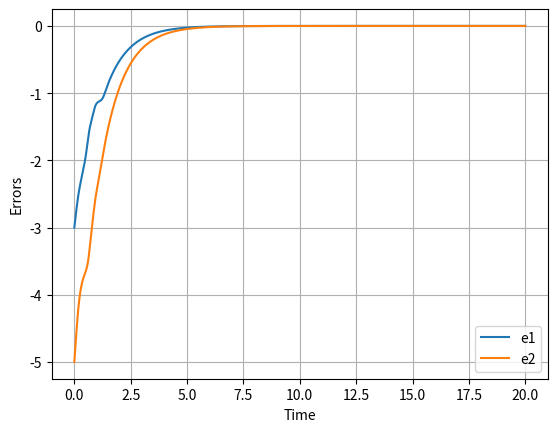
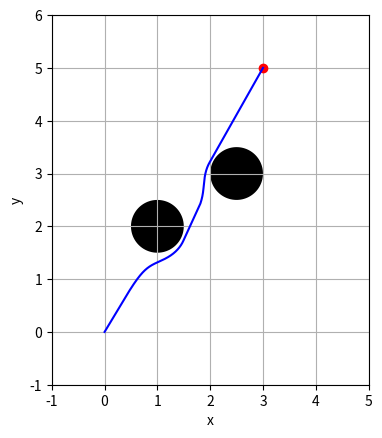

Generate these figures, in order, with matplotlib:
"""
First Order Control Barrier Function.
The system has the form
\dot{x} = u.
The barrier function is defined as the norm between the system position
and the obstacle position minus a raduis of 0.5.
\norm(p_system - p_obstacle) - radius.


This is based on the results shown in:
Comparative Analysis of Control Barrier Functions and 
Artificial Potential Fields for Obstacle Avoidance
 http://ames.caltech.edu/singletary2020comparative.pdf

"""

import numpy as np
import matplotlib.pyplot as plt

# System setup
I = np.eye(2)
A = np.zeros((2, 2))
B = I
K = 1

dt = 0.001
t_final = 20
s = np.arange(0, t_final + dt, dt)

# States
xp = np.zeros((2, len(s)))
xp[:, 0] = np.array([0.0, 0.0])

e = np.zeros((2, len(s)))
r = np.zeros((2, len(s)))

# Simulation loop
for i in range(len(s) - 1):
    # Reference
    r[:, i] = np.array([3.0, 5.0])
    e[:, i] = xp[:, i] - r[:, i]

    # Barrier parameters
    alpha1 = 5
    gamma = np.eye(2)
    psi = np.zeros(2)

    pos = xp[:, i]

    # Obstacles
    obs1 = np.array([1.0, 2.0])
    obs2 = np.array([2.5, 3.0])

    def compute_barrier(pos, obs):
        diff = pos - obs
        norm_diff = np.linalg.norm(diff)
        h = norm_diff - 0.5                 # Barrier function
        b = diff.T @ gamma / norm_diff
        phi = diff.T @ psi / norm_diff + alpha1 * h
        return h, b, phi

    hx1, b1, phi1 = compute_barrier(pos, obs1)
    hx2, b2, phi2 = compute_barrier(pos, obs2)

    # Select closest (most restrictive) barrier
    if hx1 < hx2:
        h, b, phi = hx1, b1, phi1
    else:
        h, b, phi = hx2, b2, phi2

    # Nominal controller
    u_nominal = -K * e[:, i]

    # Barrier condition
    cond = phi + b @ u_nominal

    if cond < 0:
        u_safe = -b.T * cond / (np.linalg.norm(b) ** 2)
    else:
        u_safe = np.zeros(2)

    # Final control
    u = u_nominal + u_safe

    # Euler integration
    xp[:, i + 1] = xp[:, i] + dt * (A @ xp[:, i] + B @ u)

# --- Plot Errors ---
plt.figure()
plt.plot(s, e[0, :], label='e1')
plt.plot(s, e[1, :], label='e2')
plt.xlabel("Time")
plt.ylabel("Errors")
plt.legend()
plt.grid()

# --- Trajectory Plot ---
plt.figure()

# Draw obstacles
theta = np.linspace(0, 2*np.pi, 100)
plt.fill(1 + 0.5*np.sin(theta), 2 + 0.5*np.cos(theta), 'k')
plt.fill(2.5 + 0.5*np.sin(theta), 3 + 0.5*np.cos(theta), 'k')

# Goal
plt.plot(3, 5, 'ro')

# Trajectory
plt.plot(xp[0, :], xp[1, :], 'b')

plt.xlim([-1, 5])
plt.ylim([-1, 6])
plt.gca().set_aspect('equal', adjustable='box')

plt.xlabel("x")
plt.ylabel("y")
plt.grid()

plt.show()
